Run: headless pygame with SDL's dummy video driver; simulated clock (each Clock.tick advances the game by its frame time, no real sleeping); random seed 0; keys injected as events and as key.get_pressed() state; no mouse input.
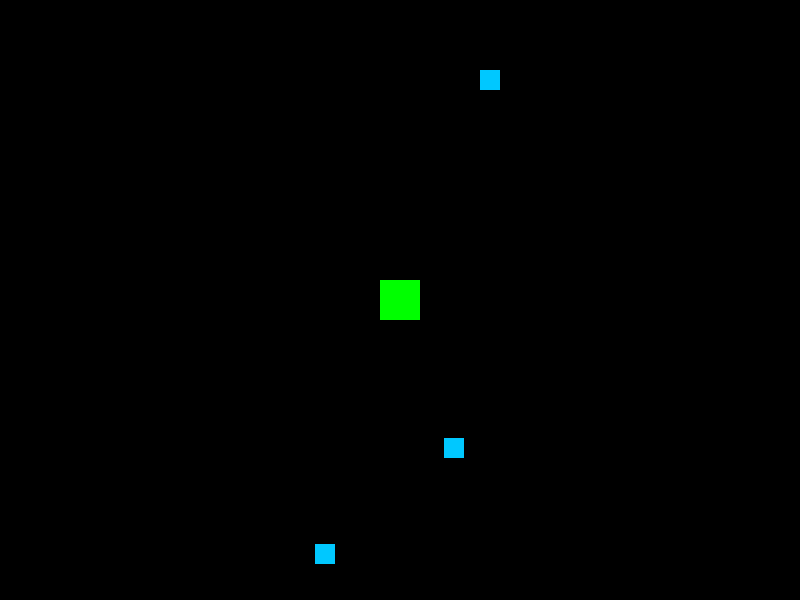
Frame 1 of 4 · flips 1–60 · no input
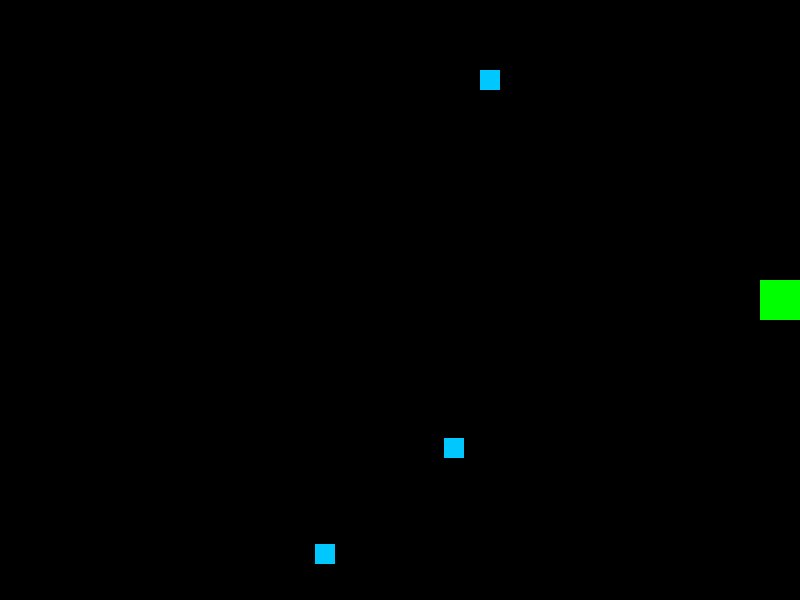
Frame 2 of 4 · flips 61–180 · tapped SPACE, RETURN · held RIGHT (→), D
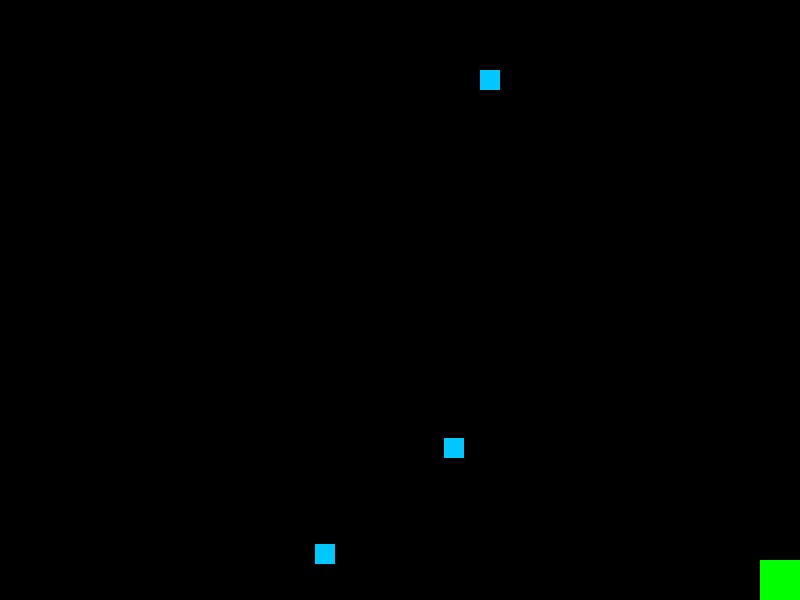
Frame 3 of 4 · flips 181–300 · held DOWN (↓), S
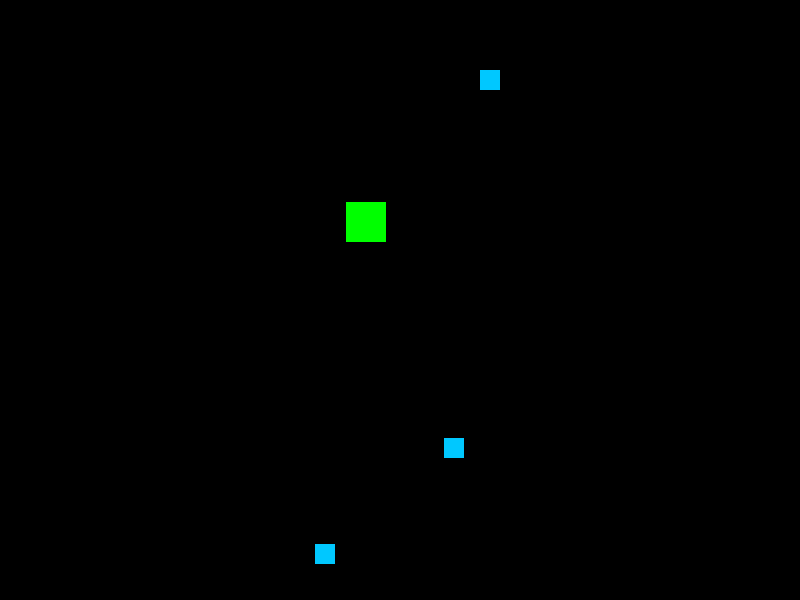
Frame 4 of 4 · flips 301–420 · held LEFT (←), A, UP (↑), W

The pygame program that drew these frames:

import random
import pygame
import sys
from pygame.locals import *


class Player(pygame.sprite.Sprite):
    def __init__(self):
        super().__init__()

        self.image = pygame.Surface((40, 40))
        self.image.fill((0, 255, 0))

        self.rect = self.image.get_rect(center=(400, 300))
        self.pos = pygame.Vector2(self.rect.center)
        self.vel = pygame.Vector2()
        self.prev_pos = self.pos.copy()

        self.acceleration = 3000
        self.max_speed = 300
        self.friction = 0.90

    def update(self, dt):
        self.prev_pos = self.pos.copy()

        keys = pygame.key.get_pressed()
        direction = pygame.Vector2(0, 0)

        if keys[K_w]: direction.y -= 1
        if keys[K_s]: direction.y += 1
        if keys[K_a]: direction.x -= 1
        if keys[K_d]: direction.x += 1

        if direction.length_squared() > 0:
            direction = direction.normalize()
            self.vel += direction * self.acceleration * dt
        else:
            self.vel *= self.friction
            if self.vel.length() < 10:
                self.vel.update(0, 0)

        if self.vel.length() > self.max_speed:
            self.vel.scale_to_length(self.max_speed)

        self.pos += self.vel * dt

        self.pos.x = max(20, min(Main.DISPLAY_WIDTH - 20, self.pos.x))
        self.pos.y = max(20, min(Main.DISPLAY_HEIGHT - 20, self.pos.y))

        self.rect.center = self.pos


class Items(pygame.sprite.Sprite):
    def __init__(self, name, color):
        super().__init__()
        self.name = name
        self.image = pygame.Surface((20, 20))
        self.image.fill(color)
        self.rect = self.image.get_rect()
        self.rect.x = random.randint(50, Main.DISPLAY_WIDTH - 50)
        self.rect.y = random.randint(50, Main.DISPLAY_HEIGHT - 50)


class Main:

    DISPLAY_WIDTH = 800
    DISPLAY_HEIGHT = 600
    DISPLAY_COLOR = (0, 0, 0)

    def __init__(self):

        pygame.init()
        self.DISPLAY = pygame.display.set_mode((self.DISPLAY_WIDTH, self.DISPLAY_HEIGHT))

        pygame.display.set_caption("DAY21")
        self.CLOCK = pygame.time.Clock()
        self.FPS = 60

        self.state = "GAME"
        self.collided_item = None

        # Smaller font for the small popup
        self.font_small = pygame.font.SysFont(None, 24)

    def draw_mini_popup(self):
        if not self.collided_item:
            return

        # 1. Get position relative to the item (Above the item)
        item_x = self.collided_item.rect.centerx
        item_y = self.collided_item.rect.top - 10  # 10 pixels above item

        # 2. Define box size
        box_width = 140
        box_height = 60

        # Center the box horizontally on the item
        box_x = item_x - (box_width // 2)
        box_y = item_y - box_height

        # Create Rect
        box = pygame.Rect(box_x, box_y, box_width, box_height)

        # Draw Box Background and Border
        pygame.draw.rect(self.DISPLAY, (30, 30, 30), box)  # Dark Grey fill
        pygame.draw.rect(self.DISPLAY, (255, 255, 255), box, 1)  # White border

        # Draw Text
        label = self.font_small.render("Collect?", True, (255, 255, 255))
        options = self.font_small.render("[Y] Yes  [N] No", True, (200, 200, 200))

        # Blit text centered in the small box
        self.DISPLAY.blit(label, (box.centerx - label.get_width() // 2, box.y + 5))
        self.DISPLAY.blit(options, (box.centerx - options.get_width() // 2, box.y + 30))

        # Draw a little triangle pointing down to the item (Optional, but looks cool)
        pygame.draw.polygon(self.DISPLAY, (255, 255, 255), [
            (item_x, item_y),
            (item_x - 5, item_y - 5),
            (item_x + 5, item_y - 5)
        ])

    def apply_push_back(self, player):
        # Calculate direction from Item -> Player
        # (This vector points AWAY from the item)
        push_vector = player.pos - pygame.Vector2(self.collided_item.rect.center)

        if push_vector.length() > 0:
            push_vector = push_vector.normalize()

            # Apply force (Knockback strength)
            knockback_strength = 600
            player.vel = push_vector * knockback_strength

    def run(self):
        all_sprite = pygame.sprite.Group()
        item_group = pygame.sprite.Group()
        player = Player()

        all_sprite.add(player)

        for i in range(3):
            item = Items("Potion", (0, 200, 255))
            item_group.add(item)
            all_sprite.add(item)

        while True:
            dt = self.CLOCK.tick(self.FPS) / 1000

            for event in pygame.event.get():
                if event.type == QUIT:
                    pygame.quit()
                    sys.exit()

                if self.state == "COLLECT_CONFIRM":
                    if event.type == KEYDOWN:

                        if event.key == K_y:
                            item_group.remove(self.collided_item)
                            all_sprite.remove(self.collided_item)
                            self.collided_item = None
                            self.state = "GAME"

                        if event.key == K_n:
                            # 1. Apply the push back
                            self.apply_push_back(player)

                            # 2. Clear item and resume game
                            self.collided_item = None
                            self.state = "GAME"

            # Update Logic
            if self.state == "GAME":
                all_sprite.update(dt)

                collide = pygame.sprite.spritecollide(player, item_group, False)
                if collide:
                    self.state = "COLLECT_CONFIRM"
                    self.collided_item = collide[0]

                    # Stop player immediately so they don't slide through while reading
                    player.pos = player.prev_pos.copy()
                    player.rect.center = player.pos
                    player.vel.update(0, 0)

            # Draw
            self.DISPLAY.fill(self.DISPLAY_COLOR)
            all_sprite.draw(self.DISPLAY)

            if self.state == "COLLECT_CONFIRM":
                # We draw the player and items FIRST (above),
                # then we draw the popup on top of them.
                self.draw_mini_popup()

            pygame.display.update()


if __name__ == "__main__":
    app = Main()
    app.run()
